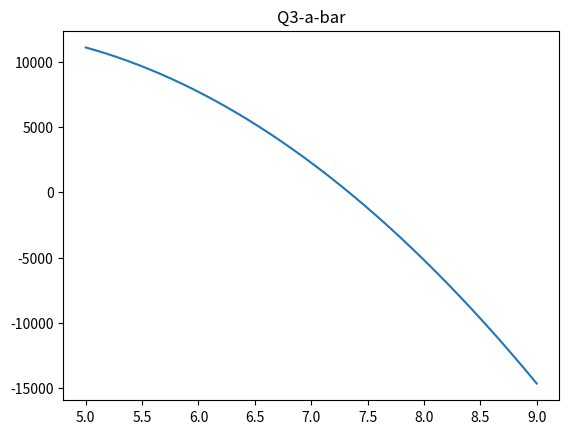
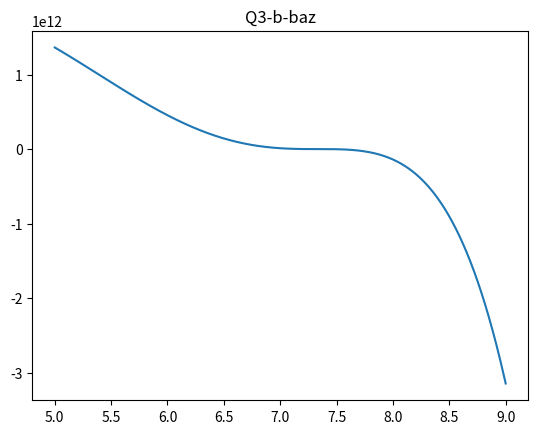
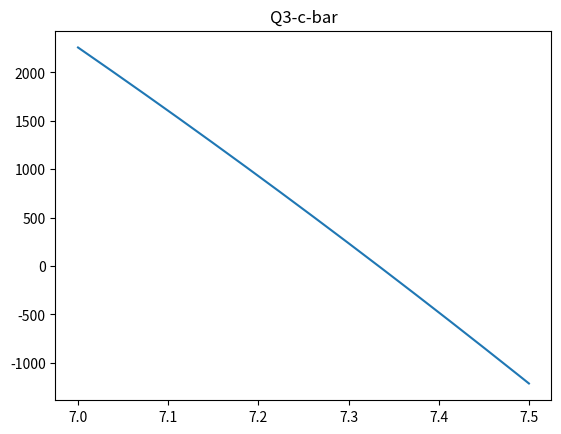
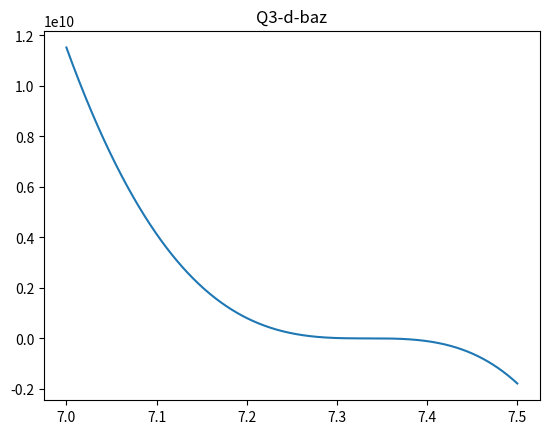

Write the Python code that produced these figures, in order.
# ---
# jupyter:
#   jupytext:
#     formats: ipynb,py:percent
#     text_representation:
#       extension: .py
#       format_name: percent
#       format_version: '1.3'
#       jupytext_version: 1.16.6
#   kernelspec:
#     display_name: Python 3 (ipykernel)
#     language: python
#     name: python3
# ---

# %% [markdown]
# # CS3513 Exercise 3
#
# Due 2/28/2025.   
# Last possbile submission : 3/14/2025.
#
# See exercise3.pdf for problem descriptions.
#

# %%
from math import cos, sin
import matplotlib.pyplot as plt
import numpy as np
import scipy
import scipy.optimize

# functions for use in the questions.
def bar(t): 
    return (t-1/3)*(t- (7+1/3))*(t- (2**10-2/3) ) *cos(t/600)

def baz(t): 
    return (t-1/3)**3*(t- (7+1/3))**3*(t- (2**10 -2/3) )**3 *cos(t/600)

# first derviatives generated by gendiffEx3.py
def diff_bar(z):    
    return -(z - 1023.33333333333)*(z - 7.33333333333333)*(z - 0.333333333333333)*sin(z/600)/600 + (z - 1023.33333333333)*(z - 7.33333333333333)*cos(z/600) + (z - 1023.33333333333)*(z - 0.333333333333333)*cos(z/600) + (z - 7.33333333333333)*(z - 0.333333333333333)*cos(z/600)

def diff_baz(z):
    return -704375740.88706*(0.000977198697068404*z - 1)**3*(0.136363636363636*z - 1)**3*(z - 0.333333333333333)**3*sin(z/600) + 1267876333596.71*(0.000977198697068404*z - 1)**3*(0.136363636363636*z - 1)**3*(z - 0.333333333333333)**2*cos(z/600) + 172892227308.642*(0.000977198697068404*z - 1)**3*(0.136363636363636*z - 1)**2*(z - 0.333333333333333)**3*cos(z/600) + 1238967101.23457*(0.000977198697068404*z - 1)**2*(0.136363636363636*z - 1)**3*(z - 0.333333333333333)**3*cos(z/600)



# %%
def Question1():
    # see exercise3.pdf for description
    print("Question 1")
    # add your code here
    intervals = [(0, 1), (7, 8), (1023, 1024)]
    for a, b in intervals:
        root, result = scipy.optimize.bisect(bar, a, b, xtol=1e-16, full_output=True, disp=False)
    converged = int(result.converged)

    print("{:<15} {:<15} {:<25} {:<25} {:<15}".format("method name", "converged", "root location", "number of iterations", "number of function calls"))
    print("{:<15} {:<15} {:<25} {:<25} {:<15}".format("bisect", converged, root, result.iterations, result.function_calls))

# %%
def Question2():
    # see exercise3.pdf for description
    print("Question 2")
    # add your code here
    intervals = [(0, 1), (7, 8), (1023, 1024)]
    print("{:<15} {:<15} {:<25} {:<25} {:<15}".format("method name", "converged", "root location", "number of iterations", "number of function calls"))

    for a, b in intervals:
        x0 = (a + b) / 2

        root_ridder, result_ridder = scipy.optimize.ridder(bar, a, b, xtol=1e-16, full_output=True, disp=False)
        print("{:<15} {:<15} {:<25} {:<25} {:<15}".format("ridder", int(result_ridder.converged), root_ridder, result_ridder.iterations, result_ridder.function_calls))

        root_brentq, result_brentq = scipy.optimize.brentq(bar, a, b, xtol=1e-16, full_output=True, disp=False)
        print("{:<15} {:<15} {:<25} {:<25} {:<15}".format("brentq", int(result_brentq.converged), root_brentq, result_brentq.iterations, result_brentq.function_calls))

        root_newton, result_newton = scipy.optimize.newton(bar, x0, fprime=diff_bar, tol=1e-16, full_output=True, disp=False)
        print("{:<15} {:<15} {:<25} {:<25} {:<15}".format("newton", int(result_newton.converged), root_newton, result_newton.iterations, result_newton.function_calls))

# %%
def Question3():
    # see exercise3.pdf for description
    print("Question 3")
    # add your code here
    plots = [
        {"func": bar, "range": (5.0, 9.0), "title": "Q3-a-bar"},
        {"func": baz, "range": (5.0, 9.0), "title": "Q3-b-baz"},
        {"func": bar, "range": (7.0, 7.5), "title": "Q3-c-bar"},
        {"func": baz, "range": (7.0, 7.5), "title": "Q3-d-baz"},
    ]
    
    for config in plots:
        t = np.linspace(config["range"][0], config["range"][1], 1000)
        vectorized_func = np.vectorize(config["func"])
        y = vectorized_func(t)
        plt.figure()
        plt.plot(t, y)
        plt.title(config["title"])
        plt.savefig(f"{config['title']}.pdf", format="pdf")
        plt.close()


# %%
def Question4():
    # see exercise3.pdf for description
    print("Question 4")
    # add your code here
    intervals = [(0, 1), (7, 8), (1023, 1024)]
    print("{:<15} {:<15} {:<25} {:<25} {:<15}".format("Method", "Converged", "Root Location", "Iterations", "Function Calls"))
    
    for a, b in intervals:
        for method in [scipy.optimize.bisect, scipy.optimize.ridder, scipy.optimize.brentq]:
            root, result = method(baz, a, b, xtol=1e-16, full_output=True, disp=False)
            print("{:<15} {:<15} {:<25} {:<25} {:<15}".format(method.__name__, int(result.converged), root, result.iterations, result.function_calls))

# %%
if __name__ == "__main__" :
    print("CS 3513, Spring 2025")
    print("Exercise 3")
    print("StudentName = ", "Eli Webb")
    print("GitHub Username = ", "eliwebb11")
    print()
    Question1()
    print()
    Question2()
    print()
    Question3()
    print()
    Question4()
